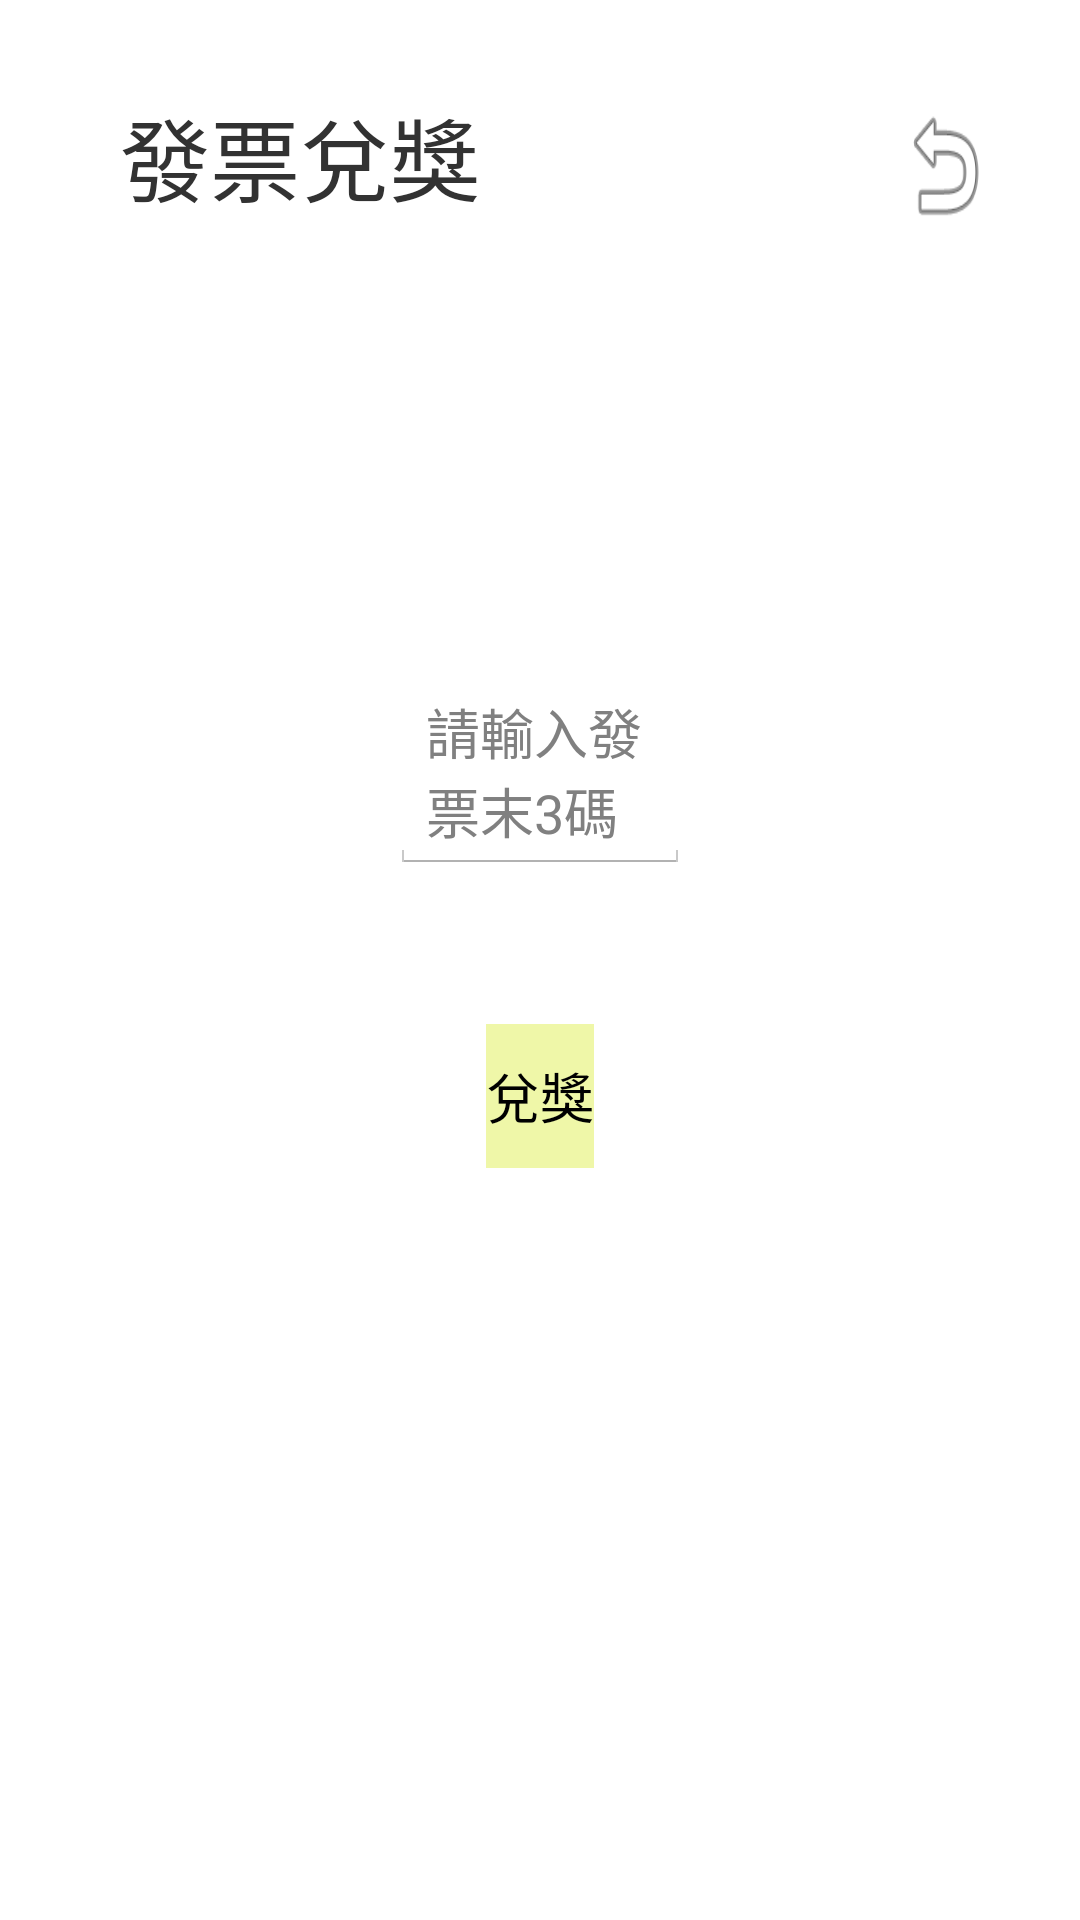

Write the Android layout XML for this screen, with the resource values it uses.
<!-- AndroidManifest.xml: application theme AppTheme -->
<!-- res/layout/activity_invoice_enter.xml -->
<?xml version="1.0" encoding="utf-8"?>
<RelativeLayout xmlns:android="http://schemas.android.com/apk/res/android"
    xmlns:app="http://schemas.android.com/apk/res-auto"
    xmlns:tools="http://schemas.android.com/tools"
    android:layout_width="match_parent"
    android:layout_height="match_parent"
    tools:context=".InvoiceEnter">

    <Button
        android:id="@+id/btn_invoice3"
        android:layout_width="wrap_content"
        android:layout_height="wrap_content"
        android:layout_below="@+id/et_invoice3"
        android:layout_alignParentStart="true"
        android:layout_alignParentEnd="true"
        android:layout_marginStart="162dp"
        android:layout_marginTop="50dp"
        android:layout_marginEnd="162dp"
        android:background="#EFF7A8"
        android:onClick="enter3"
        android:text="兌獎"
        android:textSize="18sp"

        />

    <TextView
        android:id="@+id/tv_invoice_enter"
        android:layout_width="wrap_content"
        android:layout_height="wrap_content"
        android:layout_alignParentStart="true"
        android:layout_alignParentTop="true"
        android:layout_marginStart="40dp"
        android:layout_marginTop="30dp"
        android:text="發票兌獎"
        android:textSize="30sp"

        />

    <EditText
        android:id="@+id/et_invoice3"
        android:layout_width="144dp"
        android:layout_height="wrap_content"
        android:layout_below="@+id/tv_invoice_enter"
        android:layout_alignParentStart="true"
        android:layout_alignParentEnd="true"
        android:layout_marginStart="130dp"
        android:layout_marginTop="150dp"
        android:layout_marginEnd="130dp"
        android:digits="1234567890"
        android:ems="10"
        android:hint="請輸入發票末3碼"
        android:inputType="number"
        android:maxLength="3"

        />

    <TextView
        android:id="@+id/tv_invoice_ans"
        android:layout_width="300dp"
        android:layout_height="70dp"
        android:layout_marginStart="28dp"
        android:layout_marginTop="420dp"
        android:textAlignment="center"
        android:textSize="18sp"

        />

    <Button
        android:id="@+id/btn_comeback"
        android:layout_width="30dp"
        android:layout_height="50dp"
        android:layout_alignParentStart="true"
        android:layout_alignParentTop="true"
        android:layout_alignParentEnd="true"
        android:layout_marginStart="300dp"
        android:layout_marginTop="30dp"
        android:layout_marginEnd="30dp"
        android:background="@android:drawable/ic_menu_revert"

        />
</RelativeLayout>
<!-- resources referenced by this layout -->
<resources>
  <style name="AppTheme" parent="android:Theme.Holo.Light.DarkActionBar">	
          
         
      </style>
</resources>
